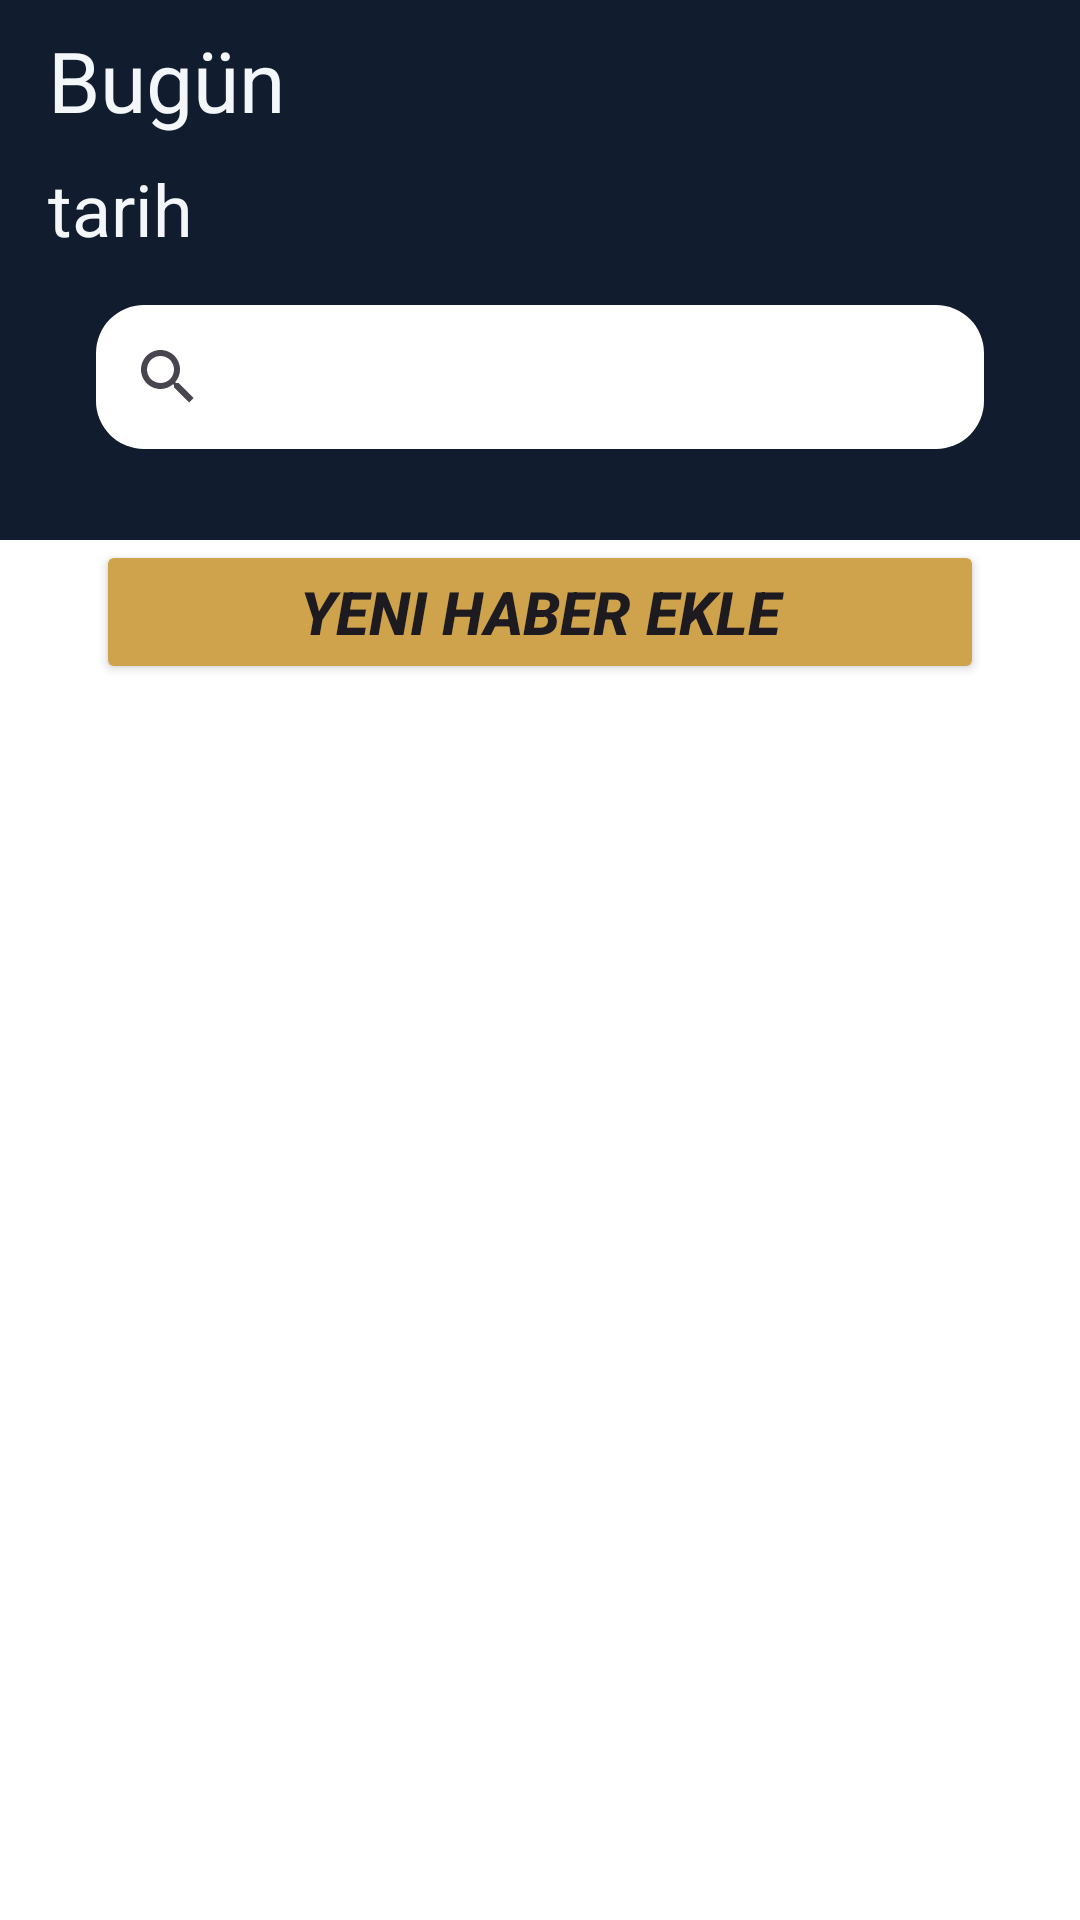

Layout XML and referenced resources for this Android screen:
<!-- AndroidManifest.xml: application theme Theme.NewsApp -->
<!-- res/layout/fragment_admin_haber.xml -->
<?xml version="1.0" encoding="utf-8"?>
<androidx.constraintlayout.widget.ConstraintLayout xmlns:android="http://schemas.android.com/apk/res/android"
    xmlns:app="http://schemas.android.com/apk/res-auto"
    xmlns:tools="http://schemas.android.com/tools"
    android:layout_width="match_parent"
    android:layout_height="match_parent"
    android:background="#FFFFFF"
    tools:context=".ui.fragment.AdminHaberFragment">


    <View
        android:id="@+id/viewAdminHaber"
        android:layout_width="wrap_content"
        android:layout_height="180dp"
        android:background="@color/my_light_primary"
        app:layout_constraintEnd_toEndOf="parent"
        app:layout_constraintHorizontal_bias="0.0"
        app:layout_constraintStart_toStartOf="parent"
        app:layout_constraintTop_toTopOf="parent" />

    <TextView
        android:id="@+id/tvTodayAdminHaber"
        android:layout_width="wrap_content"
        android:layout_height="wrap_content"
        android:layout_marginStart="16dp"
        android:layout_marginTop="8dp"
        android:text="@string/today"
        android:textColor="@color/background"
        android:textSize="28sp"
        app:layout_constraintStart_toStartOf="parent"
        app:layout_constraintTop_toTopOf="parent" />

    <TextView
        android:id="@+id/tvDateAdminHaber"
        android:layout_width="wrap_content"
        android:layout_height="wrap_content"
        android:layout_marginStart="16dp"
        android:layout_marginTop="8dp"
        android:text="tarih"
        android:textColor="@color/background"
        android:textSize="24sp"
        app:layout_constraintStart_toStartOf="parent"
        app:layout_constraintTop_toBottomOf="@+id/tvTodayAdminHaber" />

    <androidx.appcompat.widget.SearchView
        android:id="@+id/searchViewAdmin"
        android:layout_width="0dp"
        android:layout_height="wrap_content"
        android:layout_marginStart="32dp"
        android:layout_marginTop="16dp"
        android:layout_marginEnd="32dp"
        android:background="@drawable/search_view_background"
        android:iconifiedByDefault="false"
        android:queryHint="@string/search"
        app:layout_constraintEnd_toEndOf="parent"
        app:layout_constraintStart_toStartOf="parent"
        app:layout_constraintTop_toBottomOf="@+id/tvDateAdminHaber"
        app:queryHint="@string/search" />

    <androidx.recyclerview.widget.RecyclerView
        android:id="@+id/rvNewsAdmin"
        android:layout_width="0dp"
        android:layout_height="0dp"
        app:layout_constraintBottom_toBottomOf="parent"
        app:layout_constraintEnd_toEndOf="parent"
        app:layout_constraintStart_toStartOf="parent"
        app:layout_constraintTop_toBottomOf="@+id/btnAddNewNewsAdmin" />

    <Button
        android:id="@+id/btnAddNewNewsAdmin"
        android:layout_width="0dp"
        android:layout_height="wrap_content"
        android:layout_marginStart="32dp"
        android:layout_marginEnd="32dp"
        android:backgroundTint="@color/color3"
        android:text="@string/addNewNews"
        android:textSize="20sp"
        android:textStyle="bold|italic"
        app:layout_constraintEnd_toEndOf="parent"
        app:layout_constraintStart_toStartOf="parent"
        app:layout_constraintTop_toBottomOf="@+id/viewAdminHaber" />


</androidx.constraintlayout.widget.ConstraintLayout>
<!-- resources referenced by this layout -->
<resources>
  <color name="background">#F3F7FA</color>
  <color name="color3">#CFA34B</color>
  <color name="my_light_primary">#111C2E</color>
  <!-- drawable search_view_background (drawable) -->
  <?xml version="1.0" encoding="utf-8"?>
  <shape xmlns:android="http://schemas.android.com/apk/res/android"
      android:shape="rectangle">
      <corners android:radius="16dp"/>
      <solid android:color="@color/white"/> 
  </shape>
  <string name="addNewNews">Yeni Haber Ekle</string>
  <string name="search">Ara..</string>
  <string name="today">Bugün</string>
  <style name="Theme.NewsApp" parent="Base.Theme.NewsApp" />
  <color name="white">#FFFFFFFF</color>
  <style name="Base.Theme.NewsApp" parent="Theme.Material3.DayNight.NoActionBar">
          
          <item name="colorPrimary">@color/my_light_primary</item>
      </style>
</resources>
